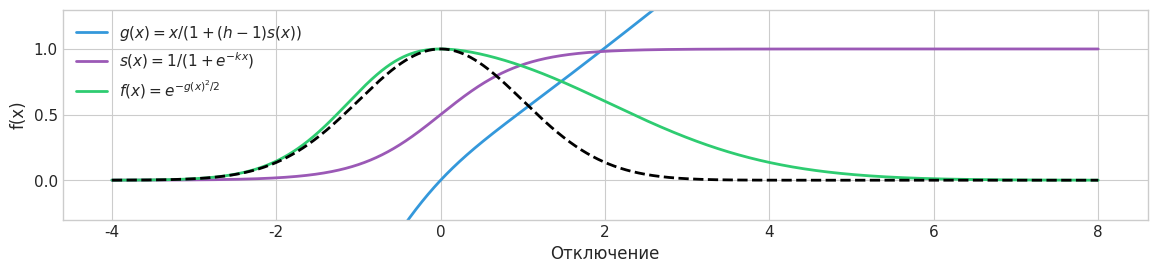

This chart was generated by the following Python code: (Note: this script raises an exception after producing the figure.)
import numpy as np
import matplotlib.pyplot as plt
from matplotlib.widgets import Slider
import seaborn as sns
import warnings
warnings.filterwarnings('ignore')

# Настройка визуализации
plt.style.use('seaborn-v0_8-whitegrid')
sns.set_palette("husl")
plt.rcParams['figure.figsize'] = (14, 4)
plt.rcParams['font.size'] = 11
plt.rcParams['axes.titlesize'] = 14
plt.rcParams['axes.labelsize'] = 12

# Для корректного отображения кириллицы
plt.rcParams['font.family'] = 'DejaVu Sans'

# 1. Generate data for the x-axis
# Use numpy.linspace to create 100 evenly spaced points from 0 to 2*pi
x = np.linspace(-4, 8, 10000)
init_h = 2
init_k = 2

fig = plt.figure(figsize=(14, 3))
plt.subplots_adjust(bottom=0.25, top=0.95, hspace=0.4)


# 2. Calculate the sine of each x value
def f(x,h,k):
    return np.exp(-g(x,h,k)**2/2)
def f0(x):
    return np.exp(-x**2/2)

def g(x,h,k):
    return x/(1+(h-1)*s(x,k))

def s(x,k):
    return 1/(1+np.exp(-k*x))

# 3. Plot the data
line_g, = plt.plot(x, g(x, init_h, init_k), lw=2, label=r'$g(x)=x/(1+(h-1)s(x))$', color='#3498db')
line_s, = plt.plot(x, s(x, init_k), lw=2, label=r'$s(x)=1/(1+e^{-kx})$',         color='#9b59b6')
line_f, = plt.plot(x, f(x, init_h, init_k), lw=2, label=r'$f(x)=e^{-g(x)^2/2}$', color='#2ecc71')
plt.plot(x, f0(x), '--', linewidth=2,                           color='#000000')

# 4. Add labels and title for clarity
plt.xlabel("Отключение")
plt.ylabel("f(x)")
plt.title("")

plt.legend()

plt.ylim(-0.3,1.3)
plt.grid(True) # Add grid lines


# Создаём область для слайдеров (левая нижняя часть фигуры)
# axcolor = 'lightgoldenrodyellow'
# ax_h = plt.axes([0.2, 0.1, 0.6, 0.03], facecolor=axcolor)   # [left, bottom, width, height]
# ax_k = plt.axes([0.2, 0.05, 0.6, 0.03], facecolor=axcolor)

# # Создаём ползунки
# slider_h = Slider(ax_h, 'h', -10, 10, valinit=init_h, valstep=0.1)
# slider_k = Slider(ax_k, 'k', -10, 10, valinit=init_k, valstep=0.1)

# # Функция обновления графиков при изменении ползунков
# def update(val):
#     h = slider_h.val
#     k = slider_k.val
    
#     # Пересчитываем y-данные
#     line_f.set_ydata(f(x,h,k))
#     line_g.set_ydata(g(x,h,k))
#     line_s.set_ydata(s(x,k))
    
#     # Перерисовываем фигуру
#     fig.canvas.draw_idle()

# # Привязываем функцию к событиям изменения ползунков
# slider_h.on_changed(update)
# slider_k.on_changed(update)

# 5. Display the plot
plt.savefig(f'FULL/low_decreade_function.png', dpi=300, bbox_inches='tight', facecolor='white')
# plt.show()
